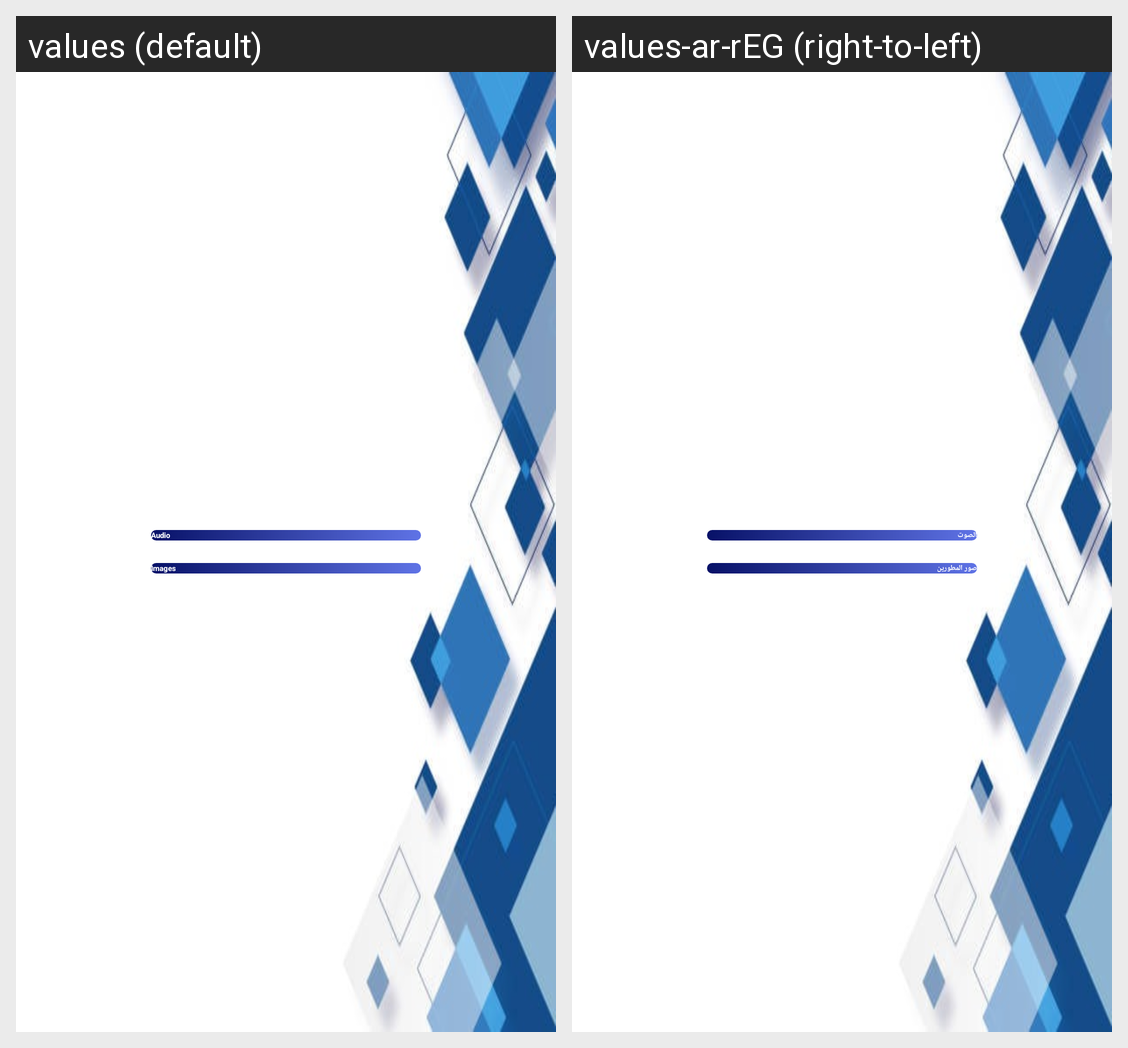

Here is an Android app screen in its default locale and in the app's own translations. Write out the translated-string differences for the strings that appear on this screen.
Android screen res/layout/activity_choice.xml rendered under 2 locales, left to right: values (default), values-ar-rEG (right-to-left). Device: Nexus 5 (rendered at 1080×1920; each locale shown at half size, 540×960, under a caption strip naming it); theme Theme.MyApplication.
Strings drawn on this screen, with the default value and each locale's value (text and hints the layout hard-codes, and strings that could not be matched under every locale, appear in the picture but are not listed):

Audio
  values: Audio
  values-ar-rEG: الصوت

images
  values: Images
  values-ar-rEG: صور المطورين
